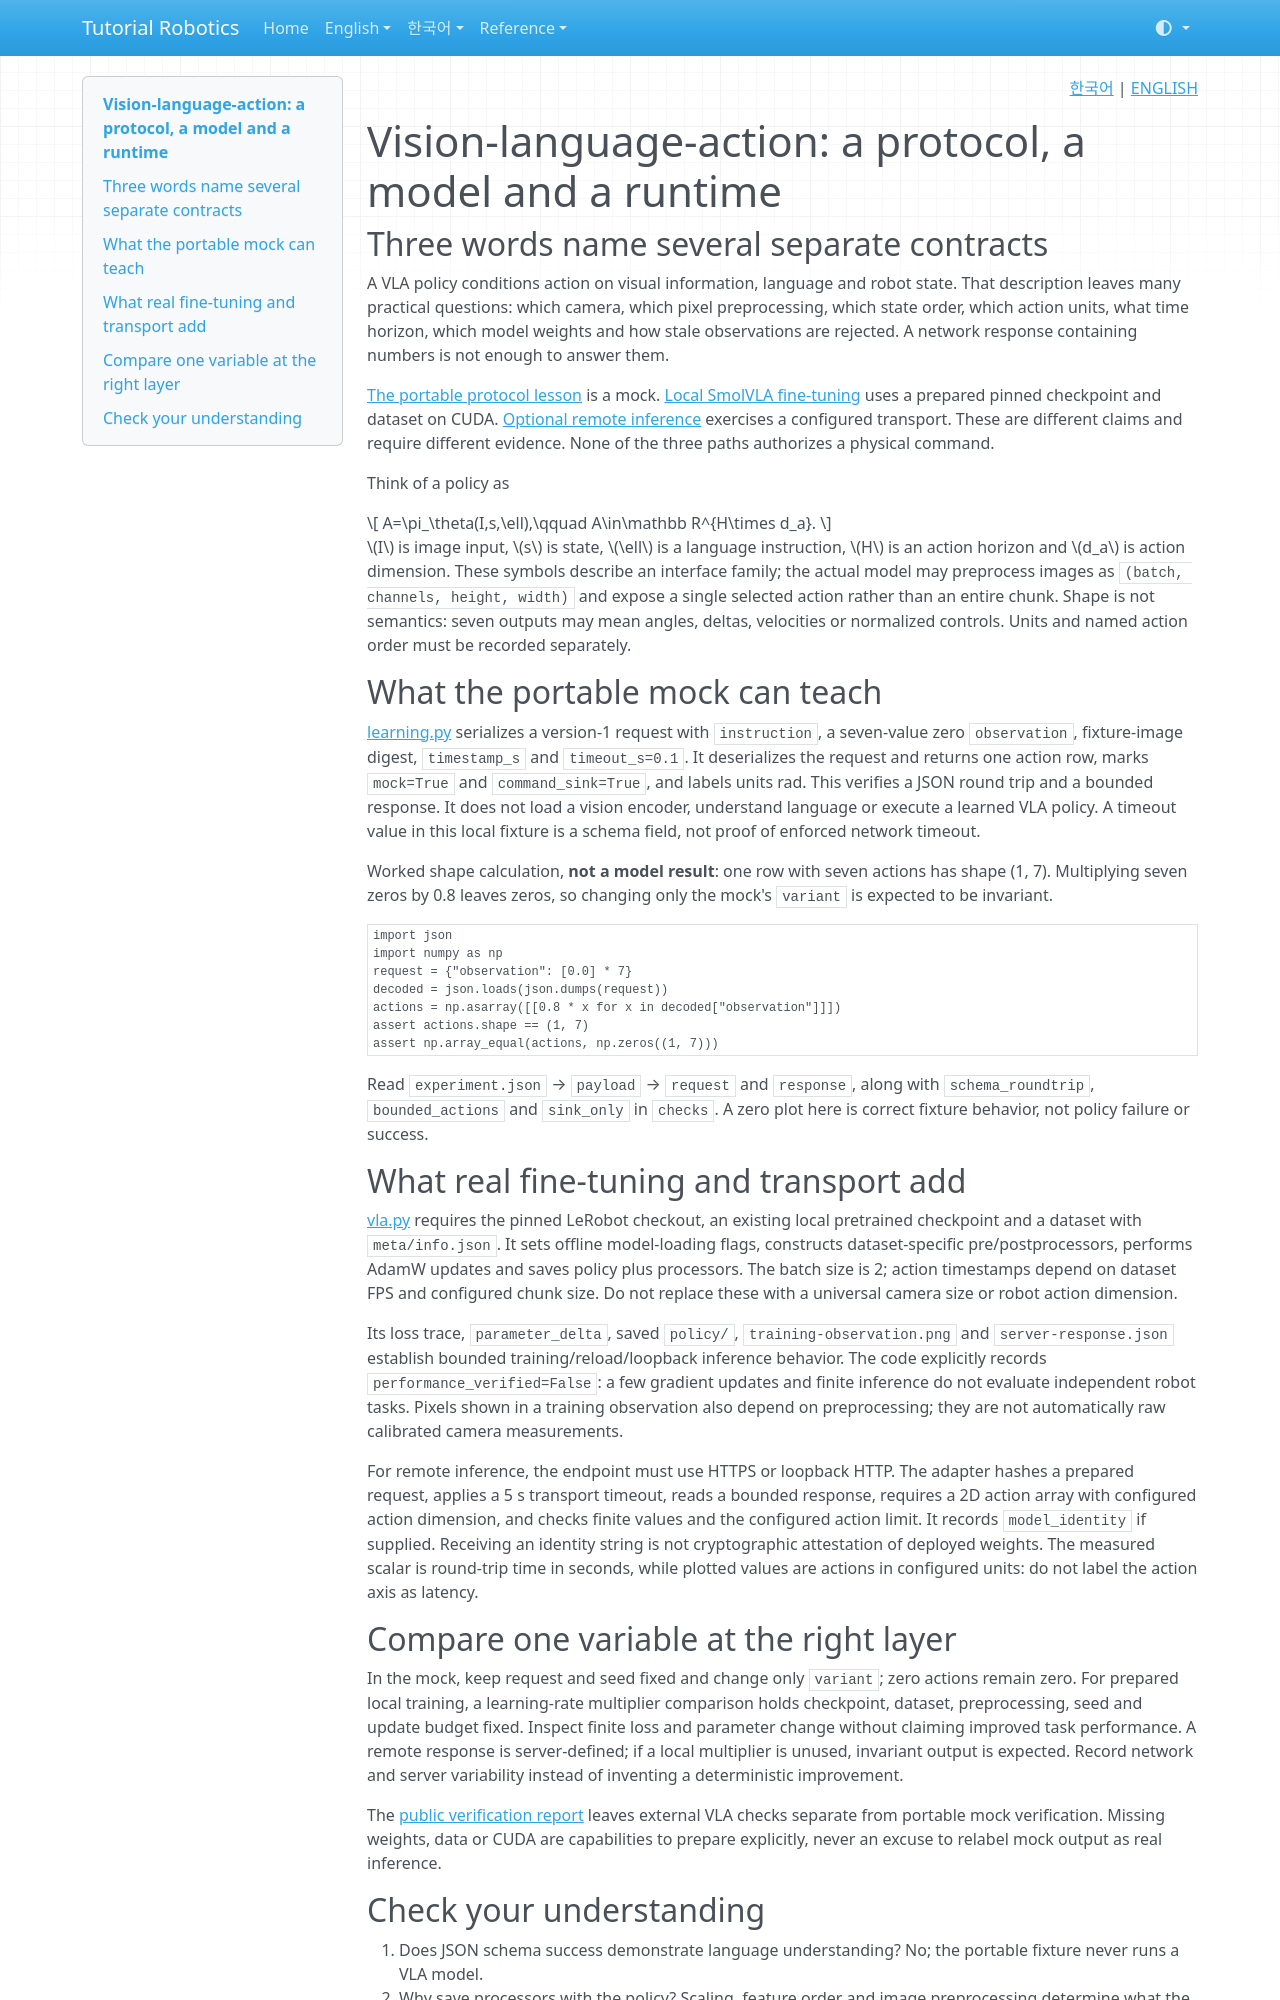

repository: terryum/tutorial-robotics · page: en/concepts/vla/index.html · generator: mkdocs

<!-- pal:language:start -->
<p align="right">
  <a href="../../ko/concepts/vla.md" lang="ko">한국어</a> | <a href="vla.md" lang="en">ENGLISH</a>
</p>
<!-- pal:language:end -->

# Vision-language-action: a protocol, a model and a runtime

## Three words name several separate contracts

A VLA policy conditions action on visual information, language and robot state. That description leaves many practical questions: which camera, which pixel preprocessing, which state order, which action units, what time horizon, which model weights and how stale observations are rejected. A network response containing numbers is not enough to answer them.

[The portable protocol lesson](../lessons/core-vla-01.md) is a mock. [Local SmolVLA fine-tuning](../lessons/sim-vla-01.md) uses a prepared pinned checkpoint and dataset on CUDA. [Optional remote inference](../lessons/sim-vla-02.md) exercises a configured transport. These are different claims and require different evidence. None of the three paths authorizes a physical command.

Think of a policy as

$$
A=\pi_\theta(I,s,\ell),\qquad A\in\mathbb R^{H\times d_a}.
$$

$I$ is image input, $s$ is state, $\ell$ is a language instruction, $H$ is an action horizon and $d_a$ is action dimension. These symbols describe an interface family; the actual model may preprocess images as `(batch, channels, height, width)` and expose a single selected action rather than an entire chunk. Shape is not semantics: seven outputs may mean angles, deltas, velocities or normalized controls. Units and named action order must be recorded separately.

## What the portable mock can teach

[learning.py](https://github.com/terryum/tutorial-robotics/blob/main/src/pai_lab/lessons/learning.py) serializes a version-1 request with `instruction`, a seven-value zero `observation`, fixture-image digest, `timestamp_s` and `timeout_s=0.1`. It deserializes the request and returns one action row, marks `mock=True` and `command_sink=True`, and labels units rad. This verifies a JSON round trip and a bounded response. It does not load a vision encoder, understand language or execute a learned VLA policy. A timeout value in this local fixture is a schema field, not proof of enforced network timeout.

Worked shape calculation, **not a model result**: one row with seven actions has shape (1, 7). Multiplying seven zeros by 0.8 leaves zeros, so changing only the mock's `variant` is expected to be invariant.

```python
import json
import numpy as np
request = {"observation": [0.0] * 7}
decoded = json.loads(json.dumps(request))
actions = np.asarray([[0.8 * x for x in decoded["observation"]]])
assert actions.shape == (1, 7)
assert np.array_equal(actions, np.zeros((1, 7)))
```

Read `experiment.json` → `payload` → `request` and `response`, along with `schema_roundtrip`, `bounded_actions` and `sink_only` in `checks`. A zero plot here is correct fixture behavior, not policy failure or success.

## What real fine-tuning and transport add

[vla.py](https://github.com/terryum/tutorial-robotics/blob/main/src/pai_lab/lessons/vla.py) requires the pinned LeRobot checkout, an existing local pretrained checkpoint and a dataset with `meta/info.json`. It sets offline model-loading flags, constructs dataset-specific pre/postprocessors, performs AdamW updates and saves policy plus processors. The batch size is 2; action timestamps depend on dataset FPS and configured chunk size. Do not replace these with a universal camera size or robot action dimension.

Its loss trace, `parameter_delta`, saved `policy/`, `training-observation.png` and `server-response.json` establish bounded training/reload/loopback inference behavior. The code explicitly records `performance_verified=False`: a few gradient updates and finite inference do not evaluate independent robot tasks. Pixels shown in a training observation also depend on preprocessing; they are not automatically raw calibrated camera measurements.

For remote inference, the endpoint must use HTTPS or loopback HTTP. The adapter hashes a prepared request, applies a 5 s transport timeout, reads a bounded response, requires a 2D action array with configured action dimension, and checks finite values and the configured action limit. It records `model_identity` if supplied. Receiving an identity string is not cryptographic attestation of deployed weights. The measured scalar is round-trip time in seconds, while plotted values are actions in configured units: do not label the action axis as latency.

## Compare one variable at the right layer

In the mock, keep request and seed fixed and change only `variant`; zero actions remain zero. For prepared local training, a learning-rate multiplier comparison holds checkpoint, dataset, preprocessing, seed and update budget fixed. Inspect finite loss and parameter change without claiming improved task performance. A remote response is server-defined; if a local multiplier is unused, invariant output is expected. Record network and server variability instead of inventing a deterministic improvement.

The [public verification report](../../verification/reader-experience.md) leaves external VLA checks separate from portable mock verification. Missing weights, data or CUDA are capabilities to prepare explicitly, never an excuse to relabel mock output as real inference.
